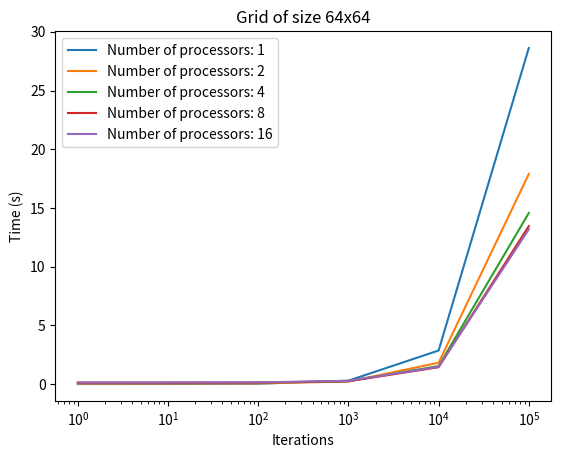
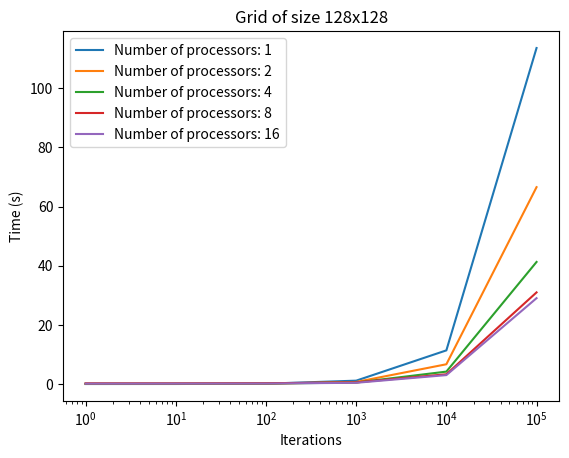
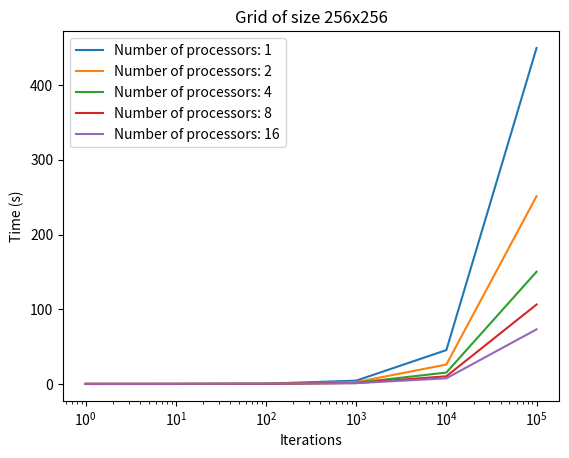
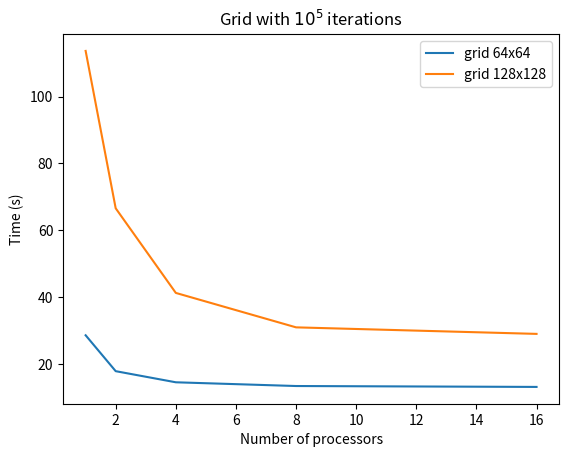

Generate these figures, in order, with matplotlib:
import matplotlib.pyplot as plt

size64_1 = [
0.000623263,
0.00318022,
0.0291533,
0.287789,
2.85652,
28.6201
]

size128_1 = [
0.00216731,
0.0126726,
0.115047,
1.13957,
11.3812,
113.64
]

size256_1 = [
0.00864186,
0.0499757,
0.458653,
4.54542,
45.4236,
449.604
]
size64_2 = [
0.0394493,
0.0407327,
0.0558461,
0.215324,
1.81312,
17.8895
]
size128_2 = [
0.0398728,
0.04833,
0.104653,
0.697467,
6.68459,
66.5839
]
size256_2 = [
0.0516994,
0.0751354,
0.311651,
2.55946,
26.0479,
251.321
]
size64_4 = [
0.0989108,
0.104366,
0.123236,
0.241459,
1.52731,
14.5659
]
size128_4 = [
0.0997522,
0.103488,
0.14062,
0.508588,
4.19725,
41.2854
]
size256_4 = [
0.111641,
0.124484,
0.262489,
1.6335,
15.3542,
150.245
]
size64_8 = [
0.109853,
0.109043,
0.123314,
0.236151,
1.43218,
13.4493
]
size128_8 = [
0.226787,
0.231291,
0.261097,
0.561691,
3.29824,
30.9902
]
size256_8 = [
0.235403,
0.248443,
0.330519,
1.28058,
10.3525,
106.393
]
size64_16 = [
0.132749,
0.133123,
0.141318,
0.269313,
1.46697,
13.18
]
size128_16 = [
0.131627,
0.144436,
0.166157,
0.419513,
3.01988,
29.0374
]
size256_16 = [
0.421932,
0.430781,
0.514254,
1.16464,
7.66321,
73.1513
]

iterations = [1, 10, 100, 1000, 10000, 100000]
process = [1, 2, 4, 8, 16]
size_64 = [size64_1, size64_2, size64_4, size64_8, size64_16] 
size_128 = [size128_1, size128_2, size128_4, size128_8, size128_16] 
size_256 = [size256_1, size256_2, size256_4, size256_8, size256_16] 


plt.figure()
for i in range(len(process)):
    plt.plot(iterations, size_64[i], label=f"Number of processors: {process[i]}")
    plt.xlabel("Iterations")
    plt.ylabel("Time (s)")
    plt.xscale('log')
plt.title(f"Grid of size 64x64")
plt.legend()
plt.show()
plt.figure()
for i in range(len(process)):
    plt.plot(iterations, size_128[i], label=f"Number of processors: {process[i]}")
    plt.xlabel("Iterations")
    plt.ylabel("Time (s)")
    plt.xscale('log')
plt.title(f"Grid of size 128x128")
plt.legend()
plt.show()
plt.figure()
for i in range(len(process)):
    plt.plot(iterations, size_256[i], label=f"Number of processors: {process[i]}")
    plt.xlabel("Iterations")
    plt.ylabel("Time (s)")
    plt.xscale('log')
plt.title(f"Grid of size 256x256")
plt.legend()
plt.show()
'''
for i in range(len(process)):
    plt.figure()
    plt.plot(iterations, size_128[i])
    plt.title(f"Grid of size 128x128 with {process[i]} processors")
    plt.xlabel("Iterations")
    plt.ylabel("Time (s)")
    plt.xscale('log')
    plt.yscale('log')
    plt.yticks(size_128[i], size_128[i])
    plt.show()
for i in range(len(process)):
    plt.figure()
    plt.plot(iterations, size_256[i])
    plt.title(f"Grid of size 256x256 with {process[i]} processors")
    plt.xlabel("Iterations")
    plt.ylabel("Time (s)")
    plt.xscale('log')
    plt.yscale('log')
    plt.yticks(size_256[i], size_256[i])
    plt.show()
'''
max_iter_64 = []
max_iter_128 = []
max_iter_256 = []
for i in range(len(process)):
    max_iter_64.append(size_64[i][-1])
    max_iter_128.append(size_128[i][-1])
    max_iter_256.append(size_256[i][-1])

print(max_iter_64)

plt.figure()
plt.plot(process, max_iter_64, label = "grid 64x64")
plt.plot(process, max_iter_128, label = "grid 128x128")
plt.xlabel("Number of processors")
plt.ylabel("Time (s)")
plt.title(f"Grid with $10^5$ iterations")
plt.legend()
plt.show()
